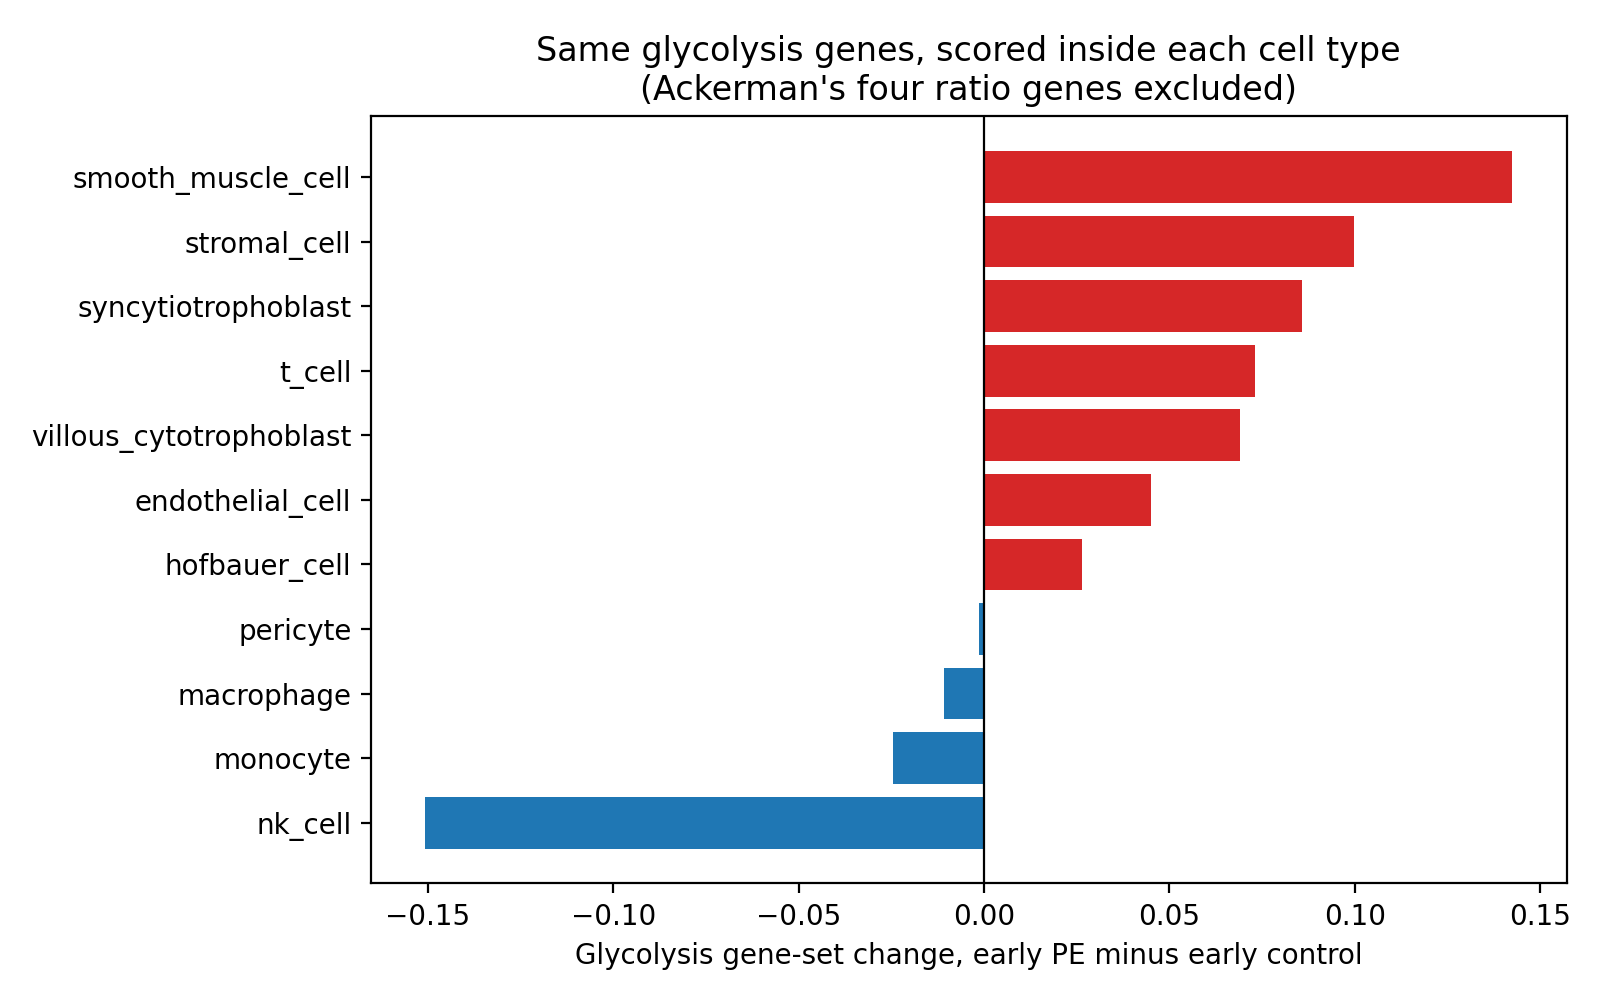

The data file committed next to this chart (first rows):
cell_class, n_PE, n_ctrl, score_change, p, leave_one_control_all_positive
smooth_muscle_cell, 9, 3, 0.1424, 0.2109, True
stromal_cell, 10, 3, 0.09971, 0.3938, True
syncytiotrophoblast, 10, 3, 0.08579, 0.3635, True
t_cell, 8, 3, 0.0732, 0.8783, False
villous_cytotrophoblast, 10, 3, 0.06907, 0.5087, False
endothelial_cell, 10, 3, 0.04506, 0.6237, False
hofbauer_cell, 10, 3, 0.02643, 0.7125, False
pericyte, 10, 3, -0.001355, 0.9909, False
macrophage, 9, 3, -0.01069, 0.8668, False
monocyte, 10, 3, -0.02456, 0.8024, False
nk_cell, 10, 3, -0.1507, 0.5052, False
